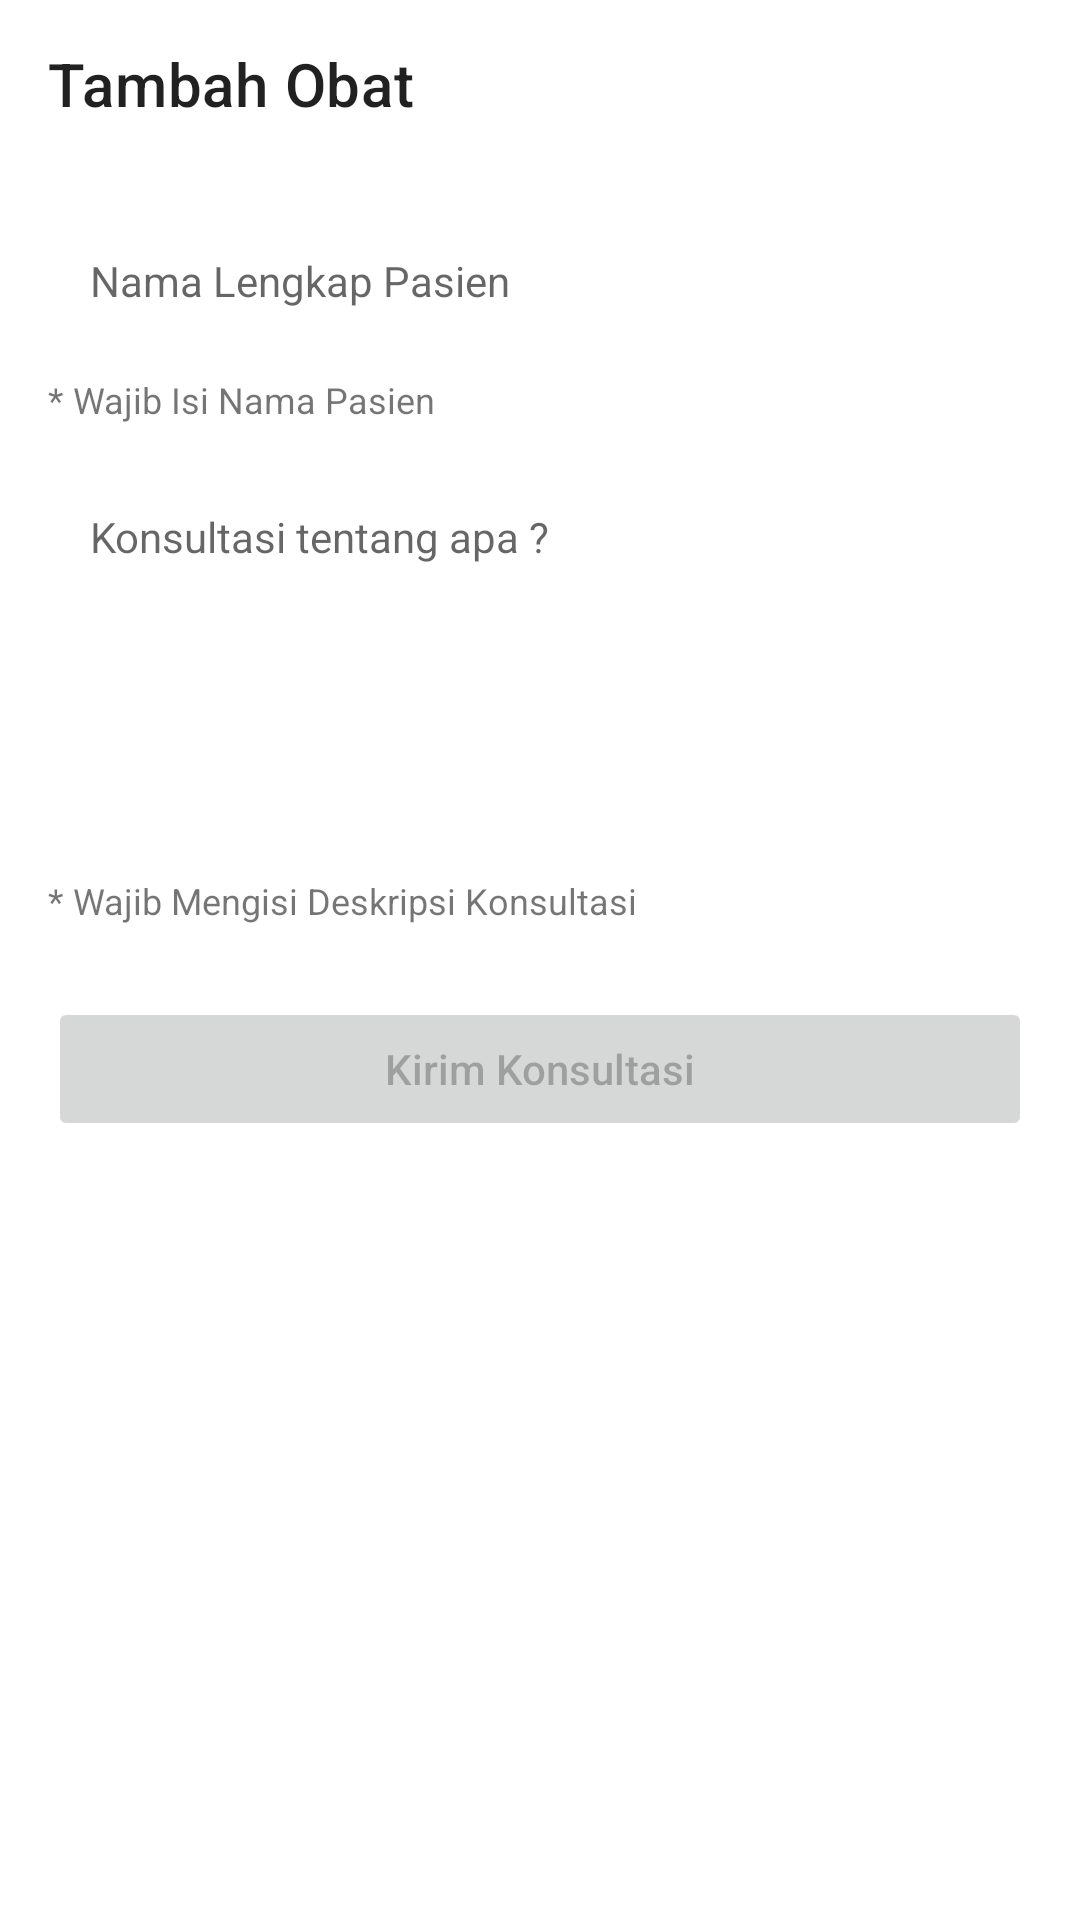

Reconstruct the res/layout file that produces this screen, plus the resources it refers to.
<!-- AndroidManifest.xml: application theme Theme.ZeroTB -->
<!-- res/layout/fragment_book.xml -->
<?xml version="1.0" encoding="utf-8"?>
<androidx.constraintlayout.widget.ConstraintLayout xmlns:android="http://schemas.android.com/apk/res/android"
    xmlns:app="http://schemas.android.com/apk/res-auto"
    xmlns:tools="http://schemas.android.com/tools"
    android:layout_width="match_parent"
    android:layout_height="match_parent"
    tools:context=".ui.home.consult.book.BookFragment">

    <com.google.android.material.appbar.MaterialToolbar
        android:id="@+id/toolbar"
        android:layout_width="match_parent"
        android:layout_height="wrap_content"
        android:ellipsize="end"
        app:layout_constraintEnd_toEndOf="parent"
        app:layout_constraintStart_toStartOf="parent"
        app:layout_constraintTop_toTopOf="parent"
        app:title="Tambah Obat" />

    <EditText
        android:id="@+id/edtName"
        android:layout_width="0dp"
        android:layout_height="wrap_content"
        android:layout_marginStart="16dp"
        android:layout_marginTop="14dp"
        android:layout_marginEnd="16dp"
        android:background="@drawable/bg_edt"
        android:ellipsize="end"
        android:hint="Nama Lengkap Pasien"
        android:inputType="textCapWords"
        android:maxLines="1"
        android:padding="14dp"
        android:textColor="?attr/textBlack"
        android:textSize="14sp"
        app:layout_constraintEnd_toEndOf="parent"
        app:layout_constraintStart_toStartOf="parent"
        app:layout_constraintTop_toBottomOf="@+id/toolbar"
        tools:ignore="Autofill,TextFields" />

    <TextView
        android:id="@+id/txtDesc1"
        android:layout_width="match_parent"
        android:layout_height="wrap_content"
        android:layout_marginStart="16dp"
        android:layout_marginTop="8dp"
        android:layout_marginEnd="16dp"
        android:text="* Wajib Isi Nama Pasien"
        android:textSize="12sp"
        app:layout_constraintEnd_toEndOf="parent"
        app:layout_constraintStart_toStartOf="parent"
        app:layout_constraintTop_toBottomOf="@+id/edtName" />

    <EditText
        android:id="@+id/edtConsult"
        android:layout_width="match_parent"
        android:layout_height="wrap_content"
        android:layout_marginStart="16dp"
        android:layout_marginTop="14dp"
        android:layout_marginEnd="16dp"
        android:background="@drawable/bg_edt"
        android:gravity="top"
        android:hint="Konsultasi tentang apa ?"
        android:inputType="textMultiLine"
        android:maxLength="50"
        android:minLines="6"
        android:padding="14dp"
        android:text=""
        android:textSize="14sp"
        app:layout_constraintEnd_toEndOf="parent"
        app:layout_constraintStart_toStartOf="parent"
        app:layout_constraintTop_toBottomOf="@+id/txtDesc1"
        tools:ignore="Autofill,TextFields" />

    <TextView
        android:id="@+id/txtDesc"
        android:layout_width="match_parent"
        android:layout_height="wrap_content"
        android:layout_marginStart="16dp"
        android:layout_marginTop="8dp"
        android:layout_marginEnd="16dp"
        android:text="* Wajib Mengisi Deskripsi Konsultasi"
        android:textSize="12sp"
        app:layout_constraintEnd_toEndOf="parent"
        app:layout_constraintStart_toStartOf="parent"
        app:layout_constraintTop_toBottomOf="@+id/edtConsult" />

    <Button
        android:id="@+id/btnConsult"
        android:layout_width="match_parent"
        android:layout_height="wrap_content"
        android:layout_marginStart="16dp"
        android:layout_marginTop="24dp"
        android:layout_marginEnd="16dp"
        android:enabled="false"
        android:text="Kirim Konsultasi"
        android:textAllCaps="false"
        app:layout_constraintEnd_toEndOf="parent"
        app:layout_constraintStart_toStartOf="parent"
        app:layout_constraintTop_toBottomOf="@+id/txtDesc" />

    <ProgressBar
        android:id="@+id/progressBar"
        android:layout_width="30dp"
        android:layout_height="30dp"
        android:indeterminateTint="?attr/colorPrimary"
        android:visibility="invisible"
        app:layout_constraintBottom_toBottomOf="@+id/btnConsult"
        app:layout_constraintEnd_toEndOf="@+id/btnConsult"
        app:layout_constraintStart_toStartOf="@+id/btnConsult"
        app:layout_constraintTop_toTopOf="@+id/btnConsult" />

</androidx.constraintlayout.widget.ConstraintLayout>
<!-- resources referenced by this layout -->
<resources>
  <style name="Theme.ZeroTB" parent="Theme.MaterialComponents.DayNight.NoActionBar">
          
          <item name="colorPrimary">@color/purple_500</item>
          <item name="colorPrimaryVariant">@color/purple_700</item>
          <item name="colorOnPrimary">@color/white</item>
          
          <item name="colorSecondary">@color/teal_200</item>
          <item name="colorSecondaryVariant">@color/teal_700</item>
          <item name="colorOnSecondary">@color/black</item>
          
          <item name="android:statusBarColor" tools:targetApi="l">?attr/colorPrimaryVariant</item>
          
          <item name="bgGray">@color/bgGray</item>
          <item name="cornerGray">@color/cornerGray</item>
          <item name="textGray">@color/textGray</item>
          <item name="textBlack">@color/textBlack</item>
      </style>
  <color name="purple_500">#FF6200EE</color>
  <color name="purple_700">#FF3700B3</color>
  <color name="white">#FFFFFFFF</color>
  <color name="teal_200">#FF03DAC5</color>
  <color name="teal_700">#FF018786</color>
  <color name="black">#FF000000</color>
  <color name="bgGray">#F6F6F6</color>
  <color name="cornerGray">#D8D8D8</color>
  <color name="textGray">#808080</color>
  <color name="textBlack">#000000</color>
</resources>
